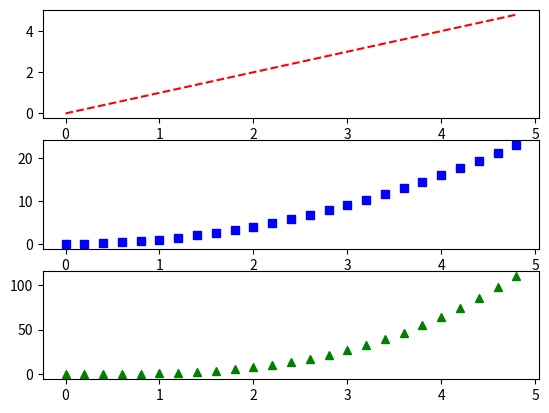

Recreate this plot in Python.
import numpy as np
import matplotlib.pyplot as plt


t= np.arange(0.,5.,0.2)

plt.subplot(3,1,1)
plt.plot(t,t,"r--");

plt.subplot(3,1,2)
plt.plot(t, t**2, "bs")

plt.subplot(3,1,3)
plt.plot(t,t**3,"g^");

plt.show()